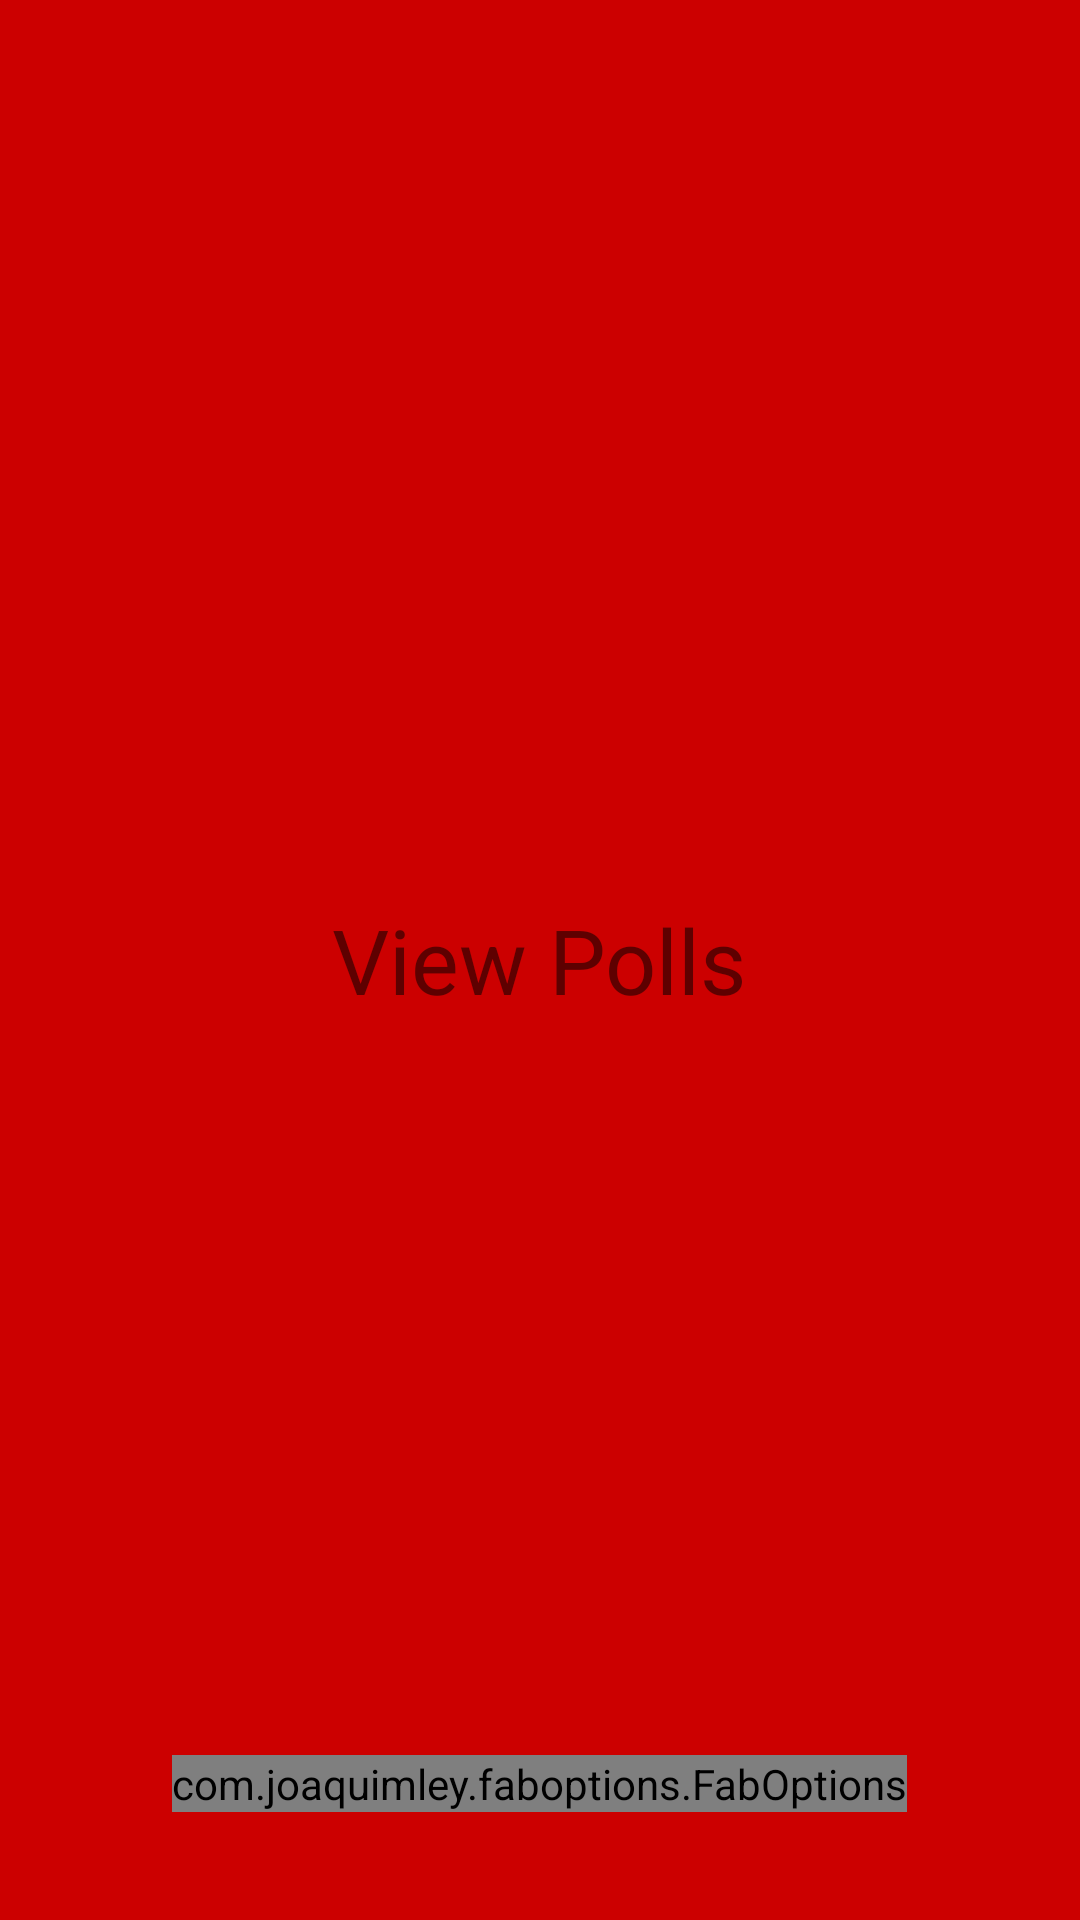

Produce the Android XML layout that renders to this screen, including the resource entries it uses.
<!-- AndroidManifest.xml: application theme AppTheme -->
<!-- res/layout/fragment_polls.xml -->
<?xml version="1.0" encoding="utf-8"?>
<RelativeLayout xmlns:android="http://schemas.android.com/apk/res/android"
    android:layout_width="match_parent"
    android:layout_height="match_parent"
    android:background="@android:color/holo_red_dark">

    <TextView
        android:layout_width="wrap_content"
        android:layout_height="wrap_content"
        android:layout_centerInParent="true"
        android:text="View Polls"
        android:textSize="30sp" />

    <com.joaquimley.faboptions.FabOptions
        android:id="@+id/fab_options"
        android:layout_width="wrap_content"
        android:layout_height="wrap_content"
        android:layout_alignParentBottom="true"
        android:layout_centerHorizontal="true"
        android:layout_gravity="bottom"
        android:layout_marginBottom="36dp" />

</RelativeLayout>
<!-- resources referenced by this layout -->
<resources>
  <style name="AppTheme" parent="Theme.AppCompat.Light.NoActionBar">
          <item name="colorPrimary">#2196F3</item>
          <item name="colorPrimaryDark">#1976D2</item>
          <item name="colorAccent">@color/colorAccent</item>
          <item name="backgroundColor">#fcfcfc</item>
          <item name="cardBackground">#ffffff</item>
          <item name="tintColor">#000000</item>
          <item name="textColor">#000000</item>
          <item name="buttonColor">#2196F3</item>
          <item name="android:windowAnimationStyle">@style/WindowAnimationTransition</item>
      </style>
  <style name="WindowAnimationTransition">
          <item name="android:windowEnterAnimation">@android:anim/fade_in</item>
          <item name="android:windowExitAnimation">@android:anim/fade_out</item>
      </style>
  <!-- not gathered from this repository: default colours our renderer supplied (Android Studio template values) -->
  <color name="colorAccent">#FF03DAC5</color>
</resources>
